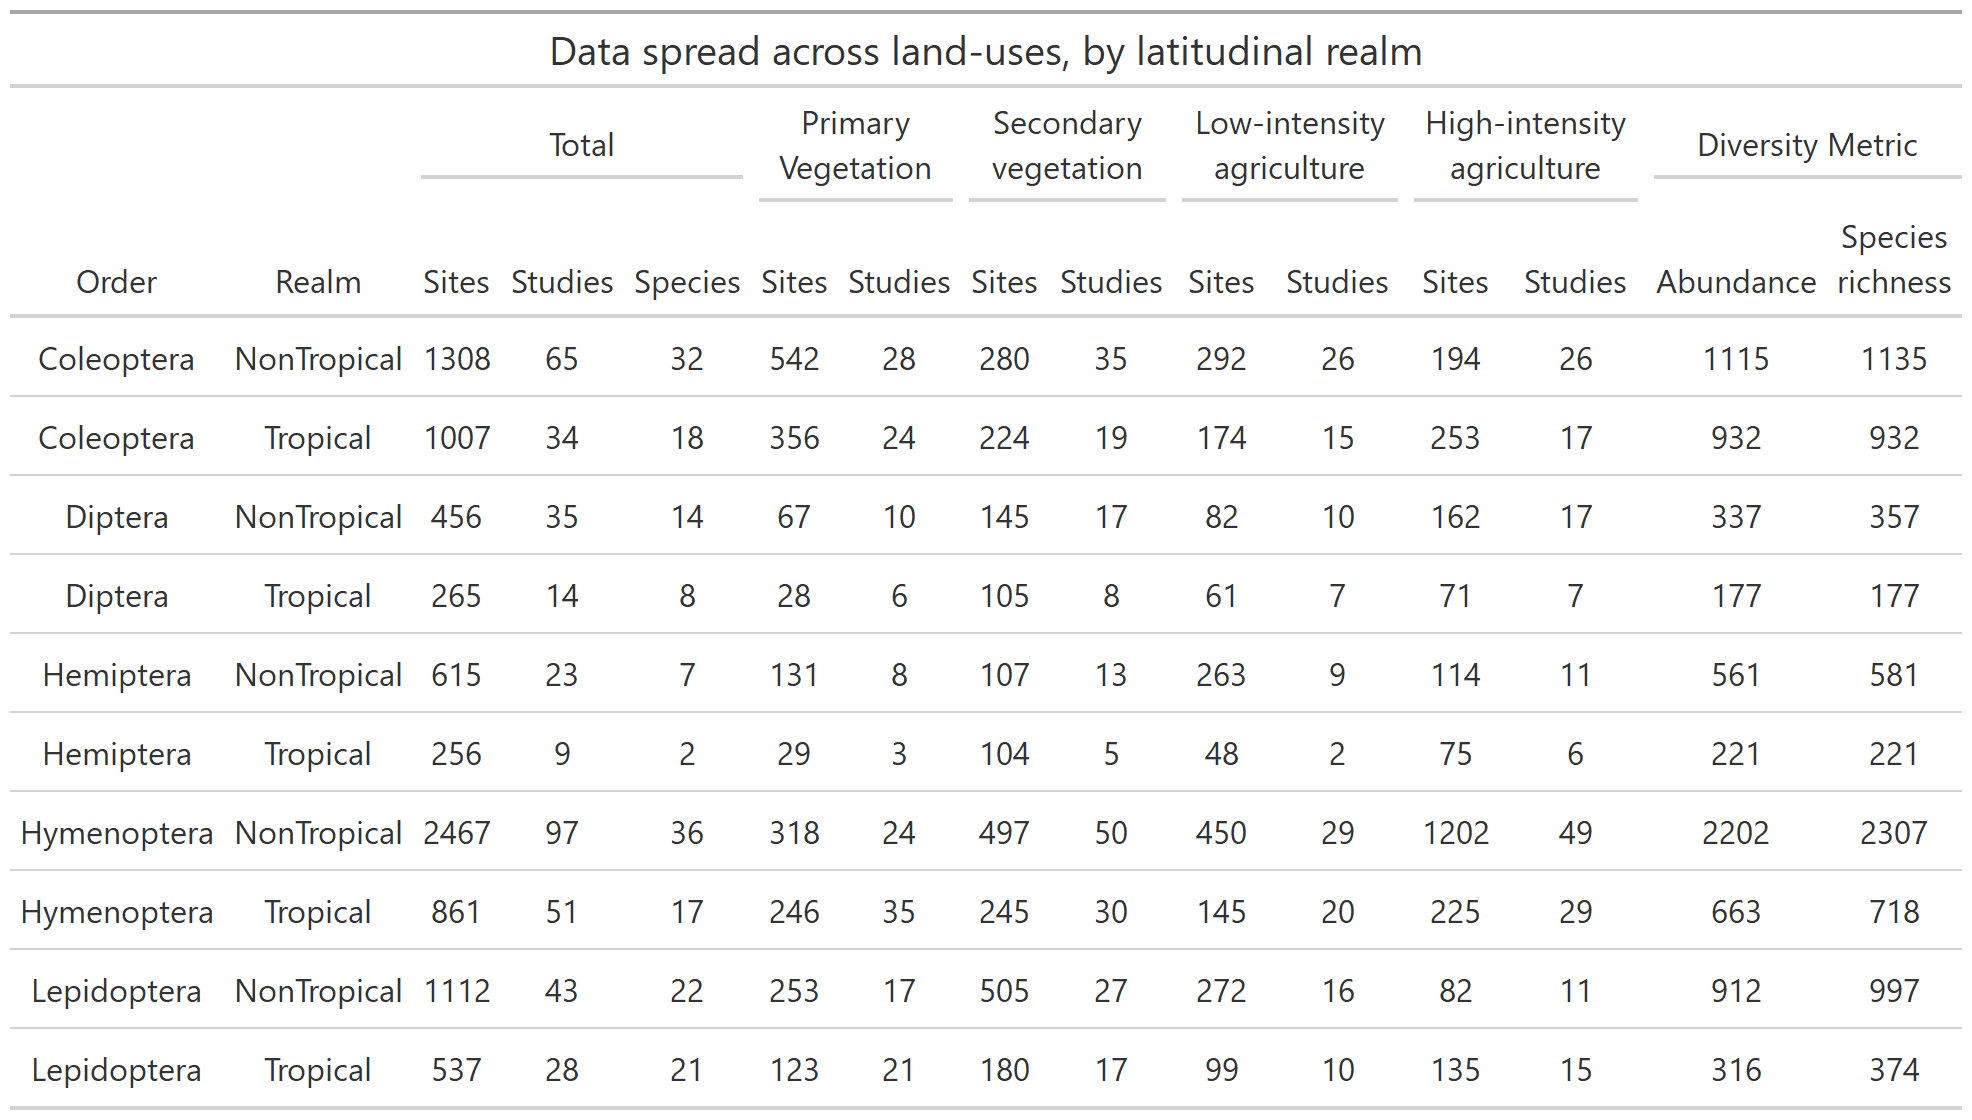

The table this chart was drawn from, first rows:
, Order, Realm, Sites, Studies, Species, sites_1, studies_1, sites_2, studies_2, sites_low, studies_low, sites_high, studies_high, Abundance, SpeciesRichness
1, Coleoptera, NonTropical, 1308, 65, 32, 542, 28, 280, 35, 292, 26, 194, 26, 1115, 1135
2, Coleoptera, Tropical, 1007, 34, 18, 356, 24, 224, 19, 174, 15, 253, 17, 932, 932
3, Diptera, NonTropical, 456, 35, 14, 67, 10, 145, 17, 82, 10, 162, 17, 337, 357
4, Diptera, Tropical, 265, 14, 8, 28, 6, 105, 8, 61, 7, 71, 7, 177, 177
5, Hemiptera, NonTropical, 615, 23, 7, 131, 8, 107, 13, 263, 9, 114, 11, 561, 581
6, Hemiptera, Tropical, 256, 9, 2, 29, 3, 104, 5, 48, 2, 75, 6, 221, 221
7, Hymenoptera, NonTropical, 2467, 97, 36, 318, 24, 497, 50, 450, 29, 1202, 49, 2202, 2307
8, Hymenoptera, Tropical, 861, 51, 17, 246, 35, 245, 30, 145, 20, 225, 29, 663, 718
9, Lepidoptera, NonTropical, 1112, 43, 22, 253, 17, 505, 27, 272, 16, 82, 11, 912, 997
10, Lepidoptera, Tropical, 537, 28, 21, 123, 21, 180, 17, 99, 10, 135, 15, 316, 374
